Labelled photos from "mvtec", an image-classification folder in nrl-ai/image-classification. The possible labels are: bolts, screw, tapping screw.

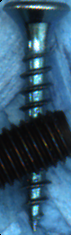
Label: tapping screw

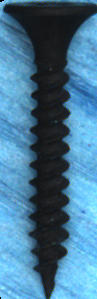
Label: tapping screw

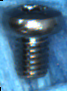
Label: screw

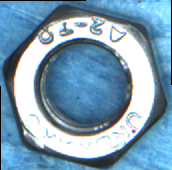
Label: bolts

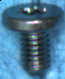
Label: screw

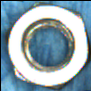
Label: bolts
